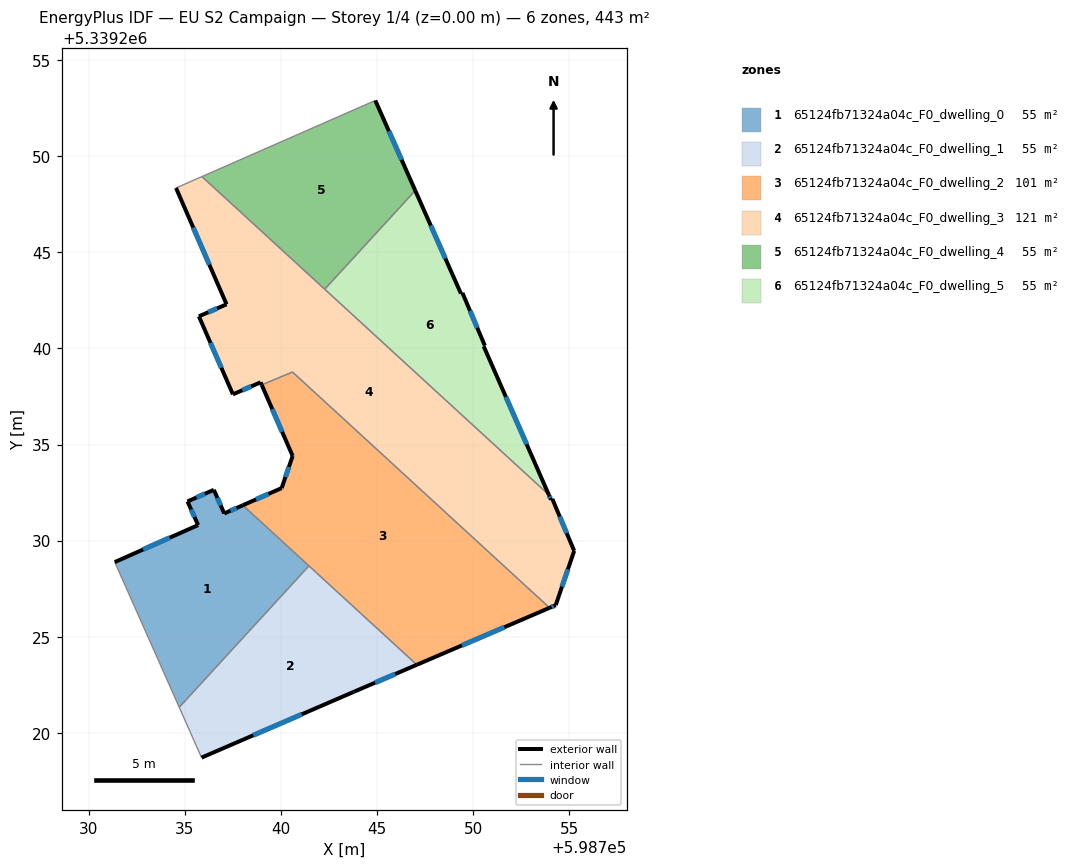
=== STOREY PLAN SPEC (per zone: floor XY polygon, exterior-wall plan segments, windows/doors) ===
zone 1: 65124fb71324a04c_F0_dwelling_0  (55.4 m²)
  floor: (598738.02, 5339231.84) (598741.46, 5339228.69) (598734.71, 5339221.33) (598731.35, 5339228.88) (598735.69, 5339230.81) (598735.14, 5339232.04) (598736.51, 5339232.64) (598737.05, 5339231.41)
  exterior wall: (598736.51, 5339232.64) – (598735.14, 5339232.04)  [1.5 m]
    window: (598736.04, 5339232.44) – (598735.61, 5339232.24)  [0.5 m²]
  exterior wall: (598737.05, 5339231.41) – (598736.51, 5339232.64)  [1.3 m]
    window: (598736.87, 5339231.83) – (598736.69, 5339232.22)  [0.4 m²]
  exterior wall: (598738.02, 5339231.84) – (598737.05, 5339231.41)  [1.1 m]
    window: (598737.69, 5339231.69) – (598737.38, 5339231.56)  [0.3 m²]
  exterior wall: (598735.69, 5339230.81) – (598731.35, 5339228.88)  [4.7 m]
    window: (598734.22, 5339230.15) – (598732.83, 5339229.54)  [1.5 m²]
  exterior wall: (598735.14, 5339232.04) – (598735.69, 5339230.81)  [1.3 m]
    window: (598735.33, 5339231.62) – (598735.50, 5339231.23)  [0.4 m²]
  interior walls: 3
zone 2: 65124fb71324a04c_F0_dwelling_1  (55.4 m²)
  floor: (598747.07, 5339223.54) (598743.77, 5339222.13) (598735.87, 5339218.71) (598734.71, 5339221.33) (598741.46, 5339228.69)
  exterior wall: (598743.77, 5339222.13) – (598747.07, 5339223.54)  [3.6 m]
    window: (598744.89, 5339222.61) – (598745.95, 5339223.06)  [1.1 m²]
  exterior wall: (598735.87, 5339218.71) – (598743.77, 5339222.13)  [8.6 m]
    window: (598738.56, 5339219.87) – (598741.08, 5339220.97)  [2.6 m²]
  interior walls: 3
zone 3: 65124fb71324a04c_F0_dwelling_2  (100.6 m²)
  floor: (598753.97, 5339226.50) (598747.07, 5339223.54) (598738.02, 5339231.84) (598740.04, 5339232.73) (598740.61, 5339234.40) (598739.00, 5339238.10) (598739.14, 5339238.16) (598740.60, 5339238.77)
  exterior wall: (598747.07, 5339223.54) – (598753.97, 5339226.50)  [7.5 m]
    window: (598749.42, 5339224.55) – (598751.62, 5339225.50)  [2.3 m²]
  exterior wall: (598740.04, 5339232.73) – (598738.02, 5339231.84)  [2.2 m]
    window: (598739.35, 5339232.43) – (598738.71, 5339232.14)  [0.7 m²]
  exterior wall: (598740.61, 5339234.40) – (598740.04, 5339232.73)  [1.8 m]
    window: (598740.41, 5339233.83) – (598740.23, 5339233.30)  [0.5 m²]
  exterior wall: (598739.00, 5339238.10) – (598740.61, 5339234.40)  [4.0 m]
    window: (598739.55, 5339236.84) – (598740.06, 5339235.66)  [1.2 m²]
  interior walls: 5
zone 4: 65124fb71324a04c_F0_dwelling_3  (121.0 m²)
  floor: (598753.93, 5339232.39) (598754.05, 5339232.13) (598754.11, 5339232.17) (598755.25, 5339229.47) (598754.29, 5339226.64) (598753.97, 5339226.50) (598740.60, 5339238.77) (598739.14, 5339238.16) (598739.00, 5339238.10) (598738.94, 5339238.23) (598737.50, 5339237.61) (598735.73, 5339241.67) (598737.17, 5339242.29) (598734.54, 5339248.34) (598735.89, 5339248.94)
  exterior wall: (598738.94, 5339238.23) – (598739.00, 5339238.10)  [0.1 m]
  exterior wall: (598737.50, 5339237.61) – (598738.94, 5339238.23)  [1.6 m]
    window: (598737.99, 5339237.82) – (598738.45, 5339238.02)  [0.5 m²]
  exterior wall: (598735.73, 5339241.67) – (598737.50, 5339237.61)  [4.4 m]
    window: (598736.33, 5339240.29) – (598736.90, 5339238.99)  [1.4 m²]
  exterior wall: (598737.17, 5339242.29) – (598735.73, 5339241.67)  [1.6 m]
    window: (598736.68, 5339242.08) – (598736.22, 5339241.88)  [0.5 m²]
  exterior wall: (598734.54, 5339248.34) – (598737.17, 5339242.29)  [6.6 m]
    window: (598735.44, 5339246.28) – (598736.28, 5339244.35)  [2.0 m²]
  exterior wall: (598754.05, 5339232.13) – (598753.93, 5339232.39)  [0.3 m]
    window: (598754.01, 5339232.22) – (598753.97, 5339232.30)  [0.1 m²]
  exterior wall: (598754.11, 5339232.17) – (598754.05, 5339232.13)  [0.1 m]
  exterior wall: (598755.25, 5339229.47) – (598754.11, 5339232.17)  [2.9 m]
    window: (598754.87, 5339230.39) – (598754.50, 5339231.25)  [0.9 m²]
  exterior wall: (598754.29, 5339226.64) – (598755.25, 5339229.47)  [3.0 m]
    window: (598754.62, 5339227.60) – (598754.93, 5339228.51)  [0.9 m²]
  exterior wall: (598753.97, 5339226.50) – (598754.29, 5339226.64)  [0.3 m]
    window: (598754.08, 5339226.55) – (598754.18, 5339226.60)  [0.1 m²]
  interior walls: 6
zone 5: 65124fb71324a04c_F0_dwelling_4  (55.4 m²)
  floor: (598744.91, 5339252.89) (598746.98, 5339248.21) (598742.28, 5339243.08) (598735.89, 5339248.94)
  exterior wall: (598746.98, 5339248.21) – (598744.91, 5339252.89)  [5.1 m]
    window: (598746.28, 5339249.80) – (598745.61, 5339251.30)  [1.6 m²]
  interior walls: 3
zone 6: 65124fb71324a04c_F0_dwelling_5  (55.4 m²)
  floor: (598746.98, 5339248.21) (598749.36, 5339242.85) (598749.44, 5339242.88) (598750.61, 5339240.14) (598750.55, 5339240.11) (598753.93, 5339232.39) (598742.28, 5339243.08)
  exterior wall: (598749.36, 5339242.85) – (598746.98, 5339248.21)  [5.9 m]
    window: (598748.55, 5339244.68) – (598747.79, 5339246.39)  [1.8 m²]
  exterior wall: (598749.44, 5339242.88) – (598749.36, 5339242.85)  [0.1 m]
  exterior wall: (598750.61, 5339240.14) – (598749.44, 5339242.88)  [3.0 m]
    window: (598750.21, 5339241.07) – (598749.84, 5339241.95)  [0.9 m²]
  exterior wall: (598750.55, 5339240.11) – (598750.61, 5339240.14)  [0.1 m]
  exterior wall: (598753.93, 5339232.39) – (598750.55, 5339240.11)  [8.4 m]
    window: (598752.78, 5339235.01) – (598751.70, 5339237.48)  [2.6 m²]
  interior walls: 2

=== DERIVED (storey summary) ===
Building: EU S2 Campaign
Storey: 1 of 4  (floor level z = 0.00 m)
Storey gross floor area: 443.3 m²
Zones on this storey: 6
  - 65124fb71324a04c_F0_dwelling_0: floor 55.4 m²; exterior wall 10.0 m (30.0 m²); 5 window(s) 3.1 m²; WWR 10.2%
  - 65124fb71324a04c_F0_dwelling_1: floor 55.4 m²; exterior wall 12.2 m (36.6 m²); 2 window(s) 3.7 m²; WWR 10.2%
  - 65124fb71324a04c_F0_dwelling_2: floor 100.6 m²; exterior wall 15.5 m (46.5 m²); 4 window(s) 4.8 m²; WWR 10.2%
  - 65124fb71324a04c_F0_dwelling_3: floor 121.0 m²; exterior wall 20.9 m (62.8 m²); 8 window(s) 6.3 m²; WWR 10.1%
  - 65124fb71324a04c_F0_dwelling_4: floor 55.4 m²; exterior wall 5.1 m (15.4 m²); 1 window(s) 1.6 m²; WWR 10.2%
  - 65124fb71324a04c_F0_dwelling_5: floor 55.4 m²; exterior wall 17.4 m (52.3 m²); 3 window(s) 5.3 m²; WWR 10.1%
Zone adjacency (shared interzone walls):
  - 65124fb71324a04c_F0_dwelling_0 ↔ 65124fb71324a04c_F0_dwelling_1
  - 65124fb71324a04c_F0_dwelling_0 ↔ 65124fb71324a04c_F0_dwelling_2
  - 65124fb71324a04c_F0_dwelling_1 ↔ 65124fb71324a04c_F0_dwelling_2
  - 65124fb71324a04c_F0_dwelling_2 ↔ 65124fb71324a04c_F0_dwelling_3
  - 65124fb71324a04c_F0_dwelling_3 ↔ 65124fb71324a04c_F0_dwelling_4
  - 65124fb71324a04c_F0_dwelling_3 ↔ 65124fb71324a04c_F0_dwelling_5
  - 65124fb71324a04c_F0_dwelling_4 ↔ 65124fb71324a04c_F0_dwelling_5